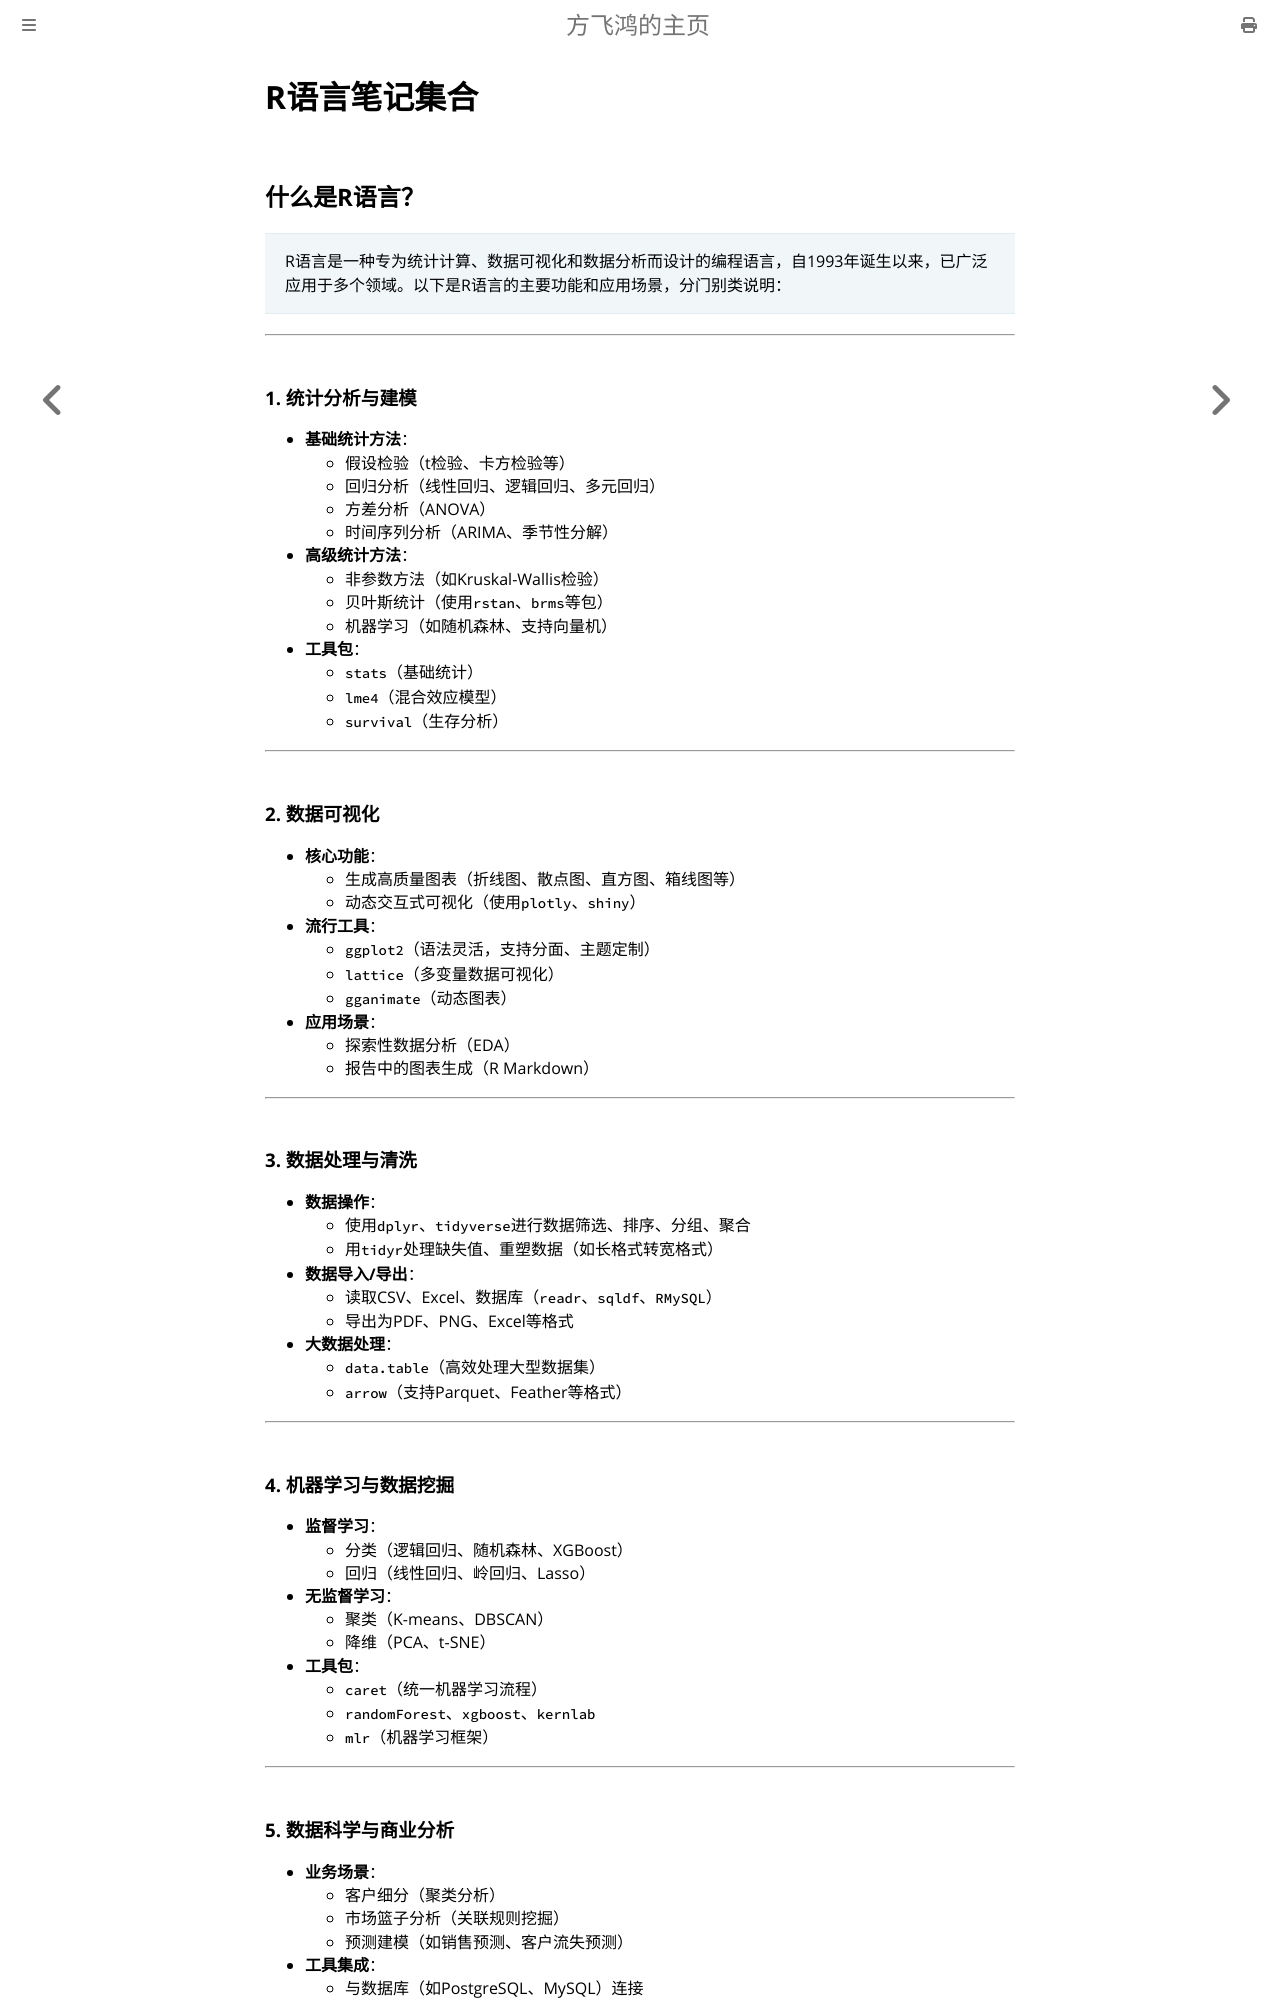

repository: feihongryan/feihongryan.github.io · page: notes_for_r/index.html · generator: mdbook

# R语言笔记集合

## 什么是R语言？

> R语言是一种专为统计计算、数据可视化和数据分析而设计的编程语言，自1993年诞生以来，已广泛应用于多个领域。以下是R语言的主要功能和应用场景，分门别类说明：

---

### **1. 统计分析与建模**

- **基础统计方法**：  
  - 假设检验（t检验、卡方检验等）  
  - 回归分析（线性回归、逻辑回归、多元回归）  
  - 方差分析（ANOVA）  
  - 时间序列分析（ARIMA、季节性分解）  
- **高级统计方法**：  
  - 非参数方法（如Kruskal-Wallis检验）  
  - 贝叶斯统计（使用`rstan`、`brms`等包）  
  - 机器学习（如随机森林、支持向量机）  
- **工具包**：  
  - `stats`（基础统计）  
  - `lme4`（混合效应模型）  
  - `survival`（生存分析）  

---

### **2. 数据可视化**

- **核心功能**：  
  - 生成高质量图表（折线图、散点图、直方图、箱线图等）  
  - 动态交互式可视化（使用`plotly`、`shiny`）  
- **流行工具**：  
  - `ggplot2`（语法灵活，支持分面、主题定制）  
  - `lattice`（多变量数据可视化）  
  - `gganimate`（动态图表）  
- **应用场景**：  
  - 探索性数据分析（EDA）  
  - 报告中的图表生成（R Markdown）  

---

### **3. 数据处理与清洗**

- **数据操作**：  
  - 使用`dplyr`、`tidyverse`进行数据筛选、排序、分组、聚合  
  - 用`tidyr`处理缺失值、重塑数据（如长格式转宽格式）  
- **数据导入/导出**：  
  - 读取CSV、Excel、数据库（`readr`、`sqldf`、`RMySQL`）  
  - 导出为PDF、PNG、Excel等格式  
- **大数据处理**：  
  - `data.table`（高效处理大型数据集）  
  - `arrow`（支持Parquet、Feather等格式）  

---

### **4. 机器学习与数据挖掘**

- **监督学习**：  
  - 分类（逻辑回归、随机森林、XGBoost）  
  - 回归（线性回归、岭回归、Lasso）  
- **无监督学习**：  
  - 聚类（K-means、DBSCAN）  
  - 降维（PCA、t-SNE）  
- **工具包**：  
  - `caret`（统一机器学习流程）  
  - `randomForest`、`xgboost`、`kernlab`  
  - `mlr`（机器学习框架）  

---

### **5. 数据科学与商业分析**

- **业务场景**：  
  - 客户细分（聚类分析）  
  - 市场篮子分析（关联规则挖掘）  
  - 预测建模（如销售预测、客户流失预测）  
- **工具集成**：  
  - 与数据库（如PostgreSQL、MySQL）连接  
  - 与Python（通过`reticulate`包）混合编程  
  - 生成可交互的仪表盘（`shiny`）  

---
